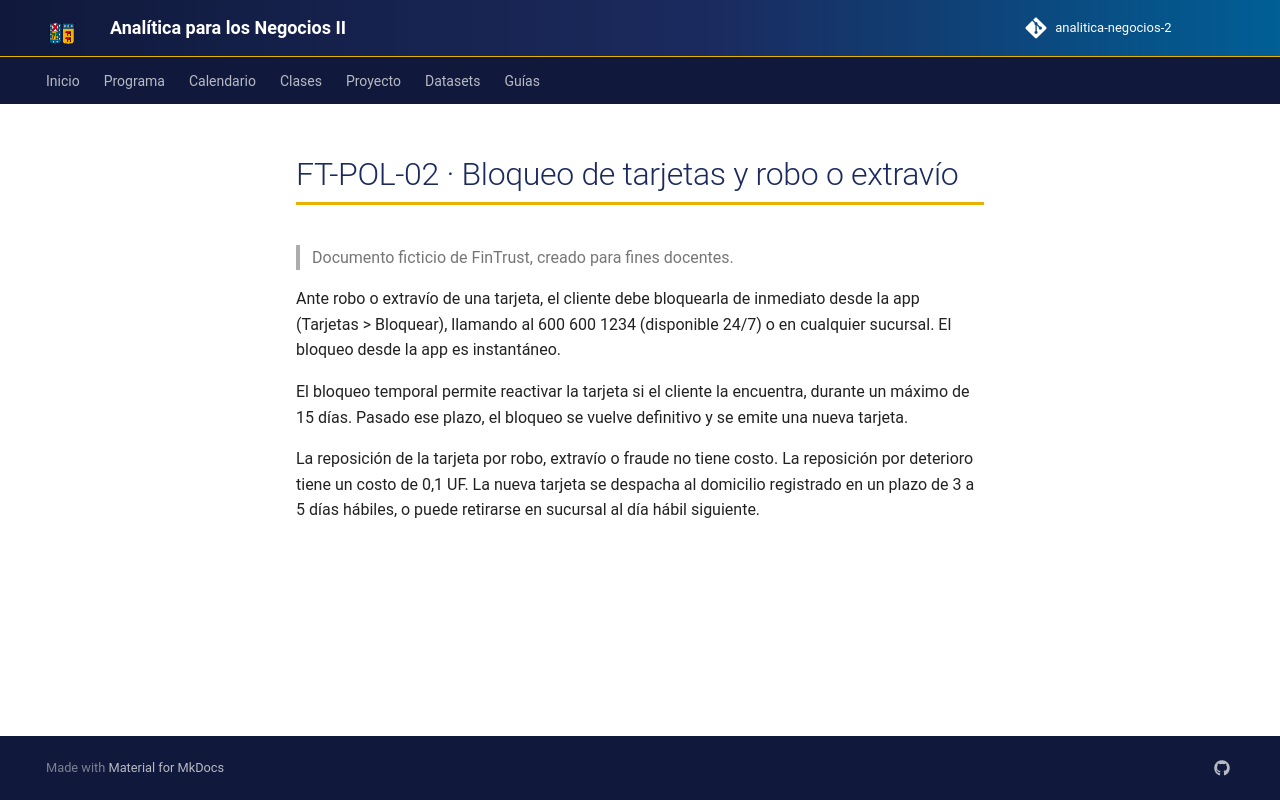

repository: hizocar/analitica-negocios-2 · page: datasets/docs_fintrust/FT-POL-02/index.html · generator: mkdocs

# FT-POL-02 · Bloqueo de tarjetas y robo o extravío

> Documento ficticio de FinTrust, creado para fines docentes.

Ante robo o extravío de una tarjeta, el cliente debe bloquearla de inmediato desde la app (Tarjetas > Bloquear),
llamando al 600 600 1234 (disponible 24/7) o en cualquier sucursal. El bloqueo desde la app es instantáneo.

El bloqueo temporal permite reactivar la tarjeta si el cliente la encuentra, durante un máximo de 15 días. Pasado ese
plazo, el bloqueo se vuelve definitivo y se emite una nueva tarjeta.

La reposición de la tarjeta por robo, extravío o fraude no tiene costo. La reposición por deterioro tiene un costo de
0,1 UF. La nueva tarjeta se despacha al domicilio registrado en un plazo de 3 a 5 días hábiles, o puede retirarse en
sucursal al día hábil siguiente.
